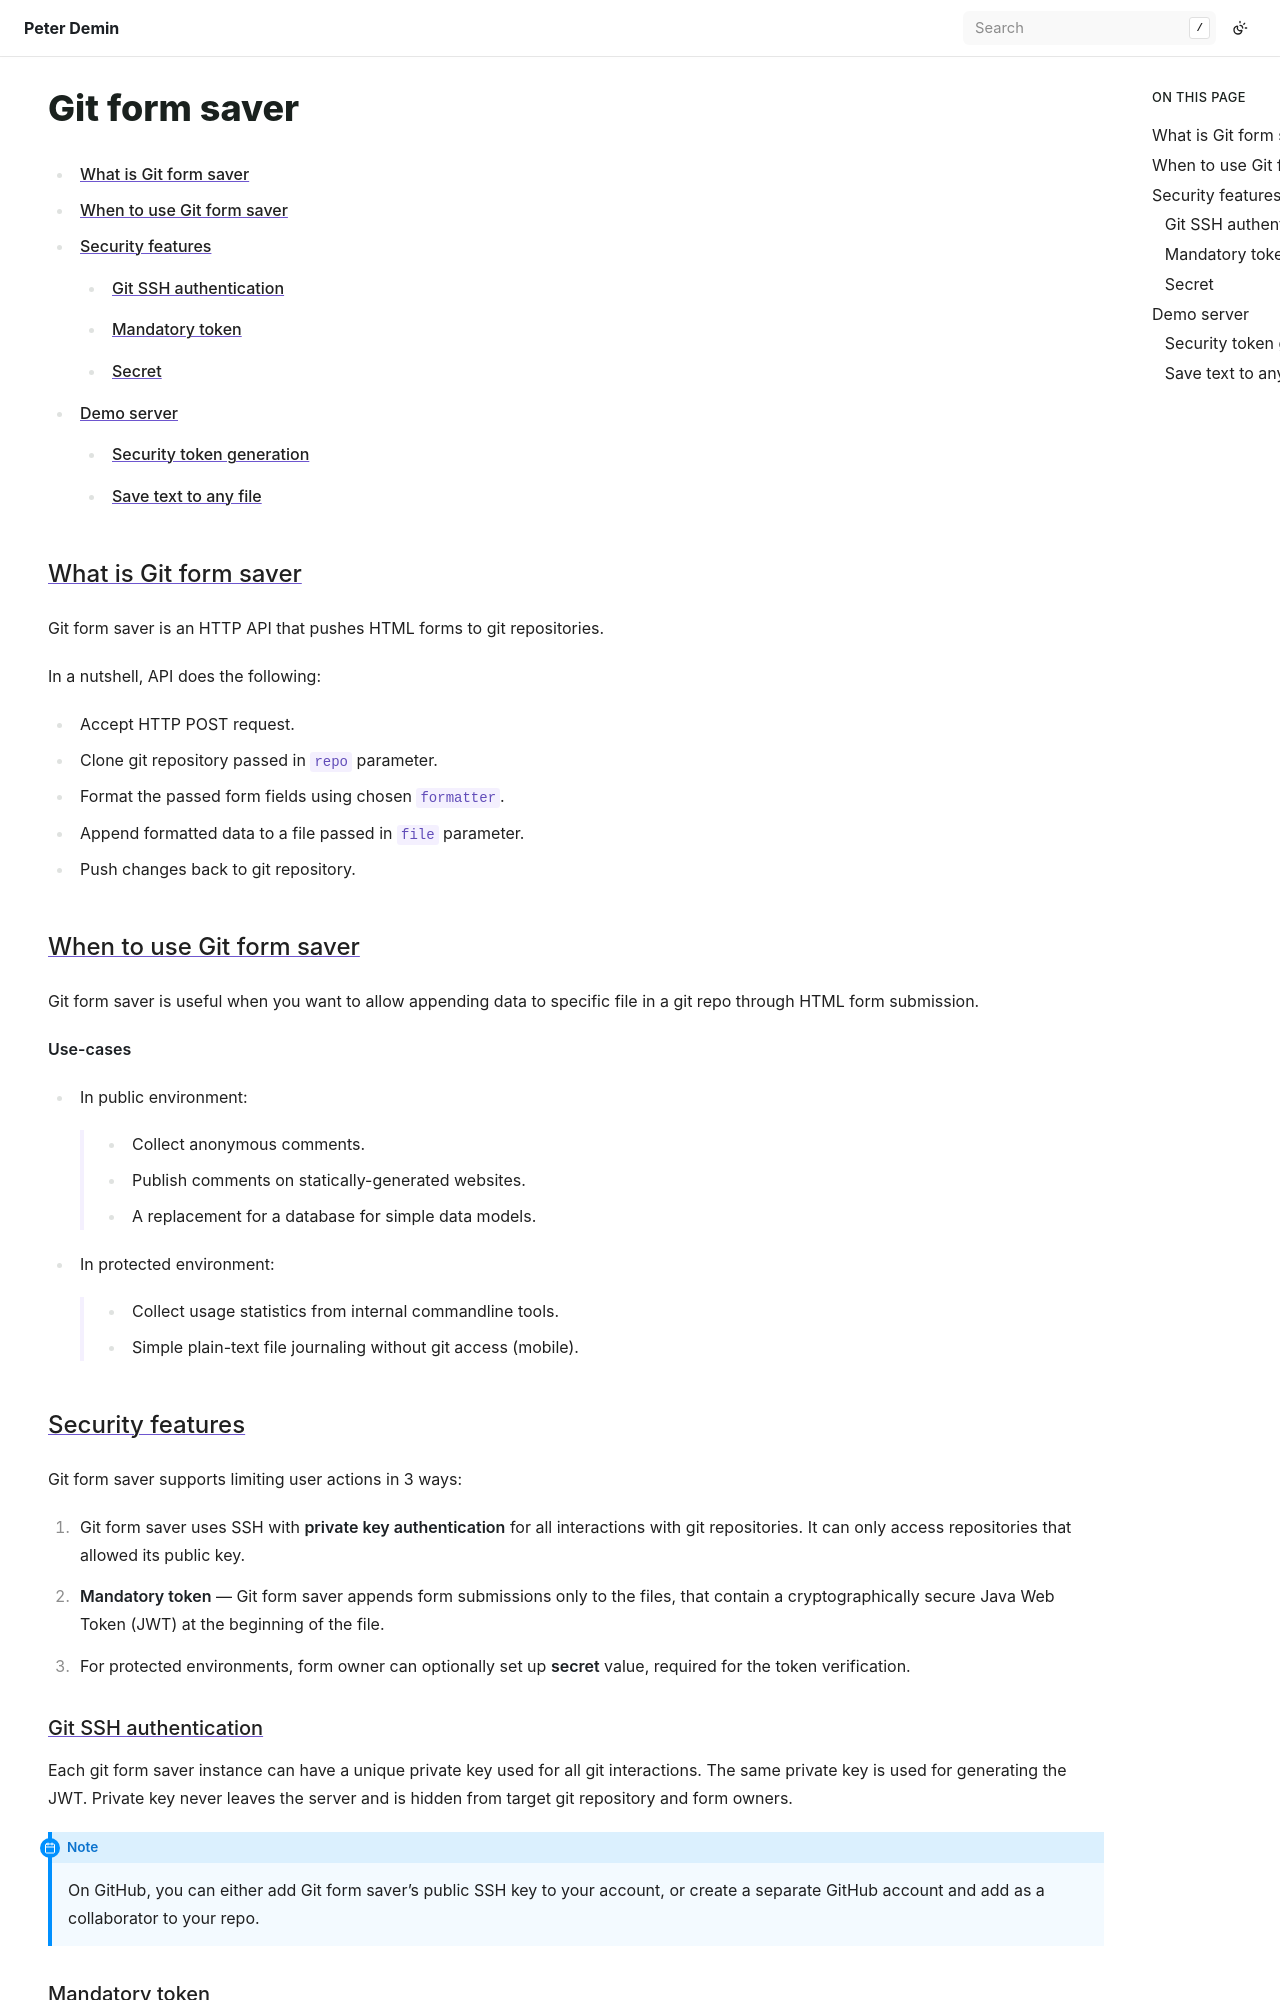

repository: peterdemin/peterdemin.github.io · page: 14_ideas/06-git-form-saver.html · generator: sphinx

:orphan:

.. _git-form-saver:

Git form saver
==============

.. contents::
   :local:

What is Git form saver
----------------------

Git form saver is an HTTP API that pushes HTML forms to git repositories.

In a nutshell, API does the following:

- Accept HTTP POST request.
- Clone git repository passed in ``repo`` parameter.
- Format the passed form fields using chosen ``formatter``.
- Append formatted data to a file passed in ``file`` parameter.
- Push changes back to git repository.


When to use Git form saver
--------------------------

Git form saver is useful when you want to allow appending data to specific file in a git repo through HTML form submission.

**Use-cases**

- In public environment:

    - Collect anonymous comments.
    - Publish comments on statically-generated websites.
    - A replacement for a database for simple data models.

- In protected environment:

    - Collect usage statistics from internal commandline tools.
    - Simple plain-text file journaling without git access (mobile).


Security features
-----------------

Git form saver supports limiting user actions in 3 ways:

1. Git form saver uses SSH with **private key authentication**
   for all interactions with git repositories.
   It can only access repositories that allowed its public key.
2. **Mandatory token** --- Git form saver appends form submissions
   only to the files, that contain a cryptographically secure
   Java Web Token (JWT) at the beginning of the file.
3. For protected environments, form owner can optionally set up **secret** value,
   required for the token verification.

Git SSH authentication
~~~~~~~~~~~~~~~~~~~~~~

Each git form saver instance can have a unique private key used for all
git interactions. The same private key is used for generating the JWT.
Private key never leaves the server and is hidden from target
git repository and form owners.

.. note::

   On GitHub, you can either add Git form saver's public SSH key to your account,
   or create a separate GitHub account and add as a collaborator to your repo.

Mandatory token
~~~~~~~~~~~~~~~

To enable Git form saver to append forms to a file, you need to generate
a security token, and save it in the target file.
Security token encodes repository URL and file path (with optional secret)
using Git form saver's private key.
Long unique token ensures, that Git form saver can access only
specific files inside the repository.

The token is different for each repository and for each file inside the repository.

Secret
~~~~~~

For protected environments, as internal networks, or mobile applications,
security token can include additional ``secret`` value.
Only form submissions, that include this ``secret`` value will be permitted.
